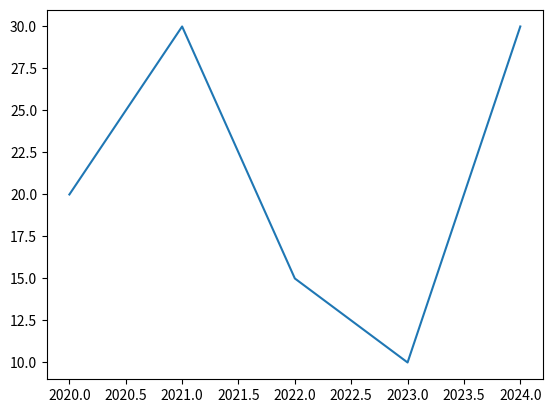

Recreate this plot in Python.
import matplotlib.pyplot as plt
#print(matplotlib.__version__)
import numpy as np

"""x = [2020, 2021, 2022, 2023, 2024]
y = [20, 30, 15, 10, 30]"""
x = np.array([2020, 2021, 2022, 2023, 2024])
y = np.array([20, 30, 15, 10, 30])

plt.plot(x, y)

plt.show()
